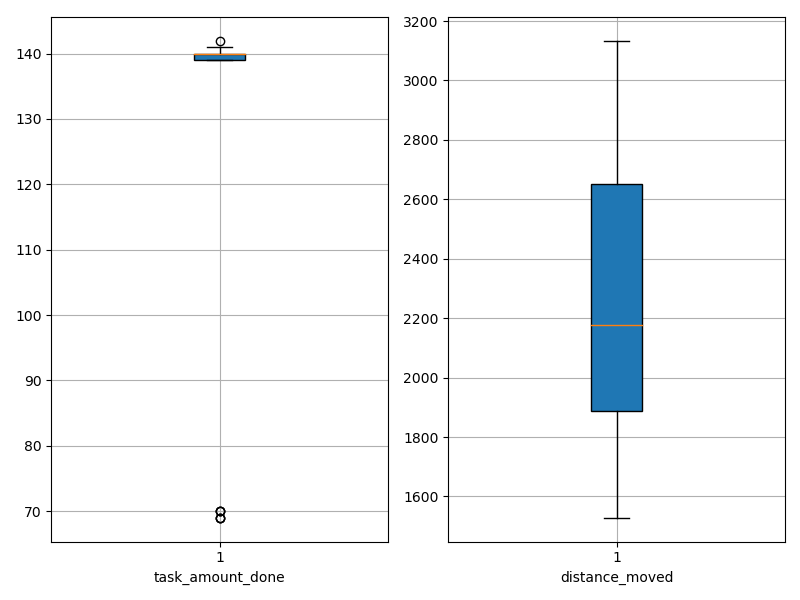

The file beside this chart, header and first rows:
agent_id, task_amount_done, distance_moved
0, 139.0, 1921
1, 70.0, 1900
2, 70.0, 1763
3, 69.0, 1534
4, 70.0, 1994
5, 141.0, 2592
6, 141.0, 1854
7, 140.0, 1528
8, 141.0, 2220
9, 141.0, 1776
10, 139.0, 2219
11, 140.0, 1975
12, 69.0, 2148
13, 139.0, 1884
14, 140.0, 2221
15, 140.0, 1649
16, 140.0, 2753
17, 140.0, 2979
18, 69.0, 2454
19, 139.0, 2159
20, 140.0, 2760
21, 140.0, 2986
22, 140.0, 2883
23, 139.0, 1543
24, 140.0, 1980
25, 141.0, 2672
26, 140.0, 2708
27, 142.0, 2193
28, 141.0, 3134
29, 140.0, 2587
